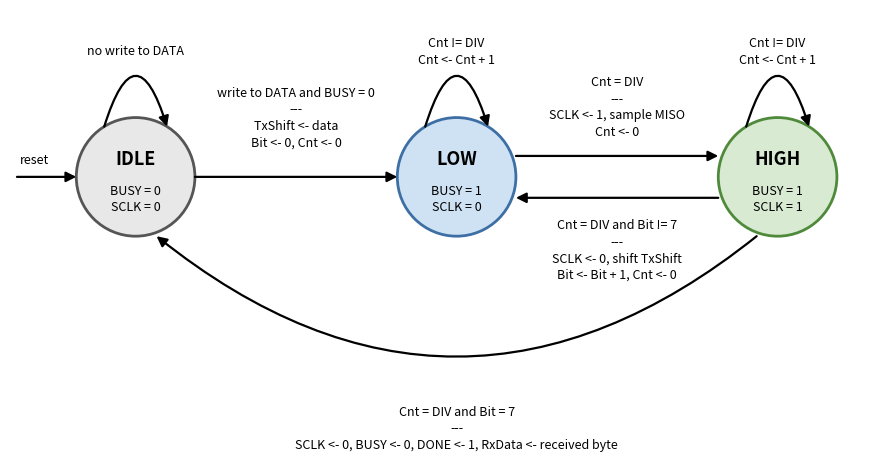

Recreate this plot in Python. (Note: this script raises an exception after producing the figure.)
"""Generate img/spi_fsm.png (state diagram of the suggested SPI controller)."""
import matplotlib
matplotlib.use("Agg")
import matplotlib.pyplot as plt
from matplotlib.patches import Circle, FancyArrowPatch

fig, ax = plt.subplots(figsize=(12, 5.8))
ax.set_xlim(-5, 118); ax.set_ylim(-14, 50); ax.axis("off"); ax.set_aspect("equal")

R = 8.5
Y = 26
pos = {"IDLE": (13, Y), "LOW": (59, Y), "HIGH": (105, Y)}
fc = {"IDLE": "#e8e8e8", "LOW": "#cfe2f3", "HIGH": "#d9ead3"}
ec = {"IDLE": "#555555", "LOW": "#3d6fa5", "HIGH": "#4f8a3b"}
sub = {"IDLE": "BUSY = 0\nSCLK = 0", "LOW": "BUSY = 1\nSCLK = 0", "HIGH": "BUSY = 1\nSCLK = 1"}
for k, (x, y) in pos.items():
    ax.add_patch(Circle((x, y), R, fc=fc[k], ec=ec[k], lw=2))
    ax.text(x, y + 2.6, k, ha="center", va="center", fontsize=13, fontweight="bold")
    ax.text(x, y - 3.2, sub[k], ha="center", va="center", fontsize=9, linespacing=1.3)

def arrow(p, q, rad=0.0):
    ax.add_patch(FancyArrowPatch(p, q, connectionstyle=f"arc3,rad={rad}",
                 arrowstyle="-|>", mutation_scale=15, lw=1.6, color="black",
                 shrinkA=0, shrinkB=0))

def label(x, y, t, fs=9):
    ax.text(x, y, t, ha="center", va="center", fontsize=fs, linespacing=1.35)

def loop(name, text):
    x, y = pos[name]
    arrow((x - 4.5, y + 7.2), (x + 4.5, y + 7.2), -1.6)
    label(x, y + 18, text)

# IDLE -> LOW (straight, middle)
arrow((pos["IDLE"][0] + R, Y), (pos["LOW"][0] - R, Y))
label(36, Y + 8.5, "write to DATA and BUSY = 0\n---\nTxShift <- data\nBit <- 0, Cnt <- 0")
# LOW -> HIGH (upper straight)
arrow((pos["LOW"][0] + R, Y + 3), (pos["HIGH"][0] - R, Y + 3))
label(82, Y + 10, "Cnt = DIV\n---\nSCLK <- 1, sample MISO\nCnt <- 0")
# HIGH -> LOW (lower straight)
arrow((pos["HIGH"][0] - R, Y - 3), (pos["LOW"][0] + R, Y - 3))
label(82, Y - 10.5, "Cnt = DIV and Bit != 7\n---\nSCLK <- 0, shift TxShift\nBit <- Bit + 1, Cnt <- 0")
# HIGH -> IDLE (long arc below)
arrow((pos["HIGH"][0] - 3, Y - R), (pos["IDLE"][0] + 3, Y - R), -0.4)
label(59, -10, "Cnt = DIV and Bit = 7\n---\nSCLK <- 0, BUSY <- 0, DONE <- 1, RxData <- received byte")

loop("IDLE", "no write to DATA")
loop("LOW", "Cnt != DIV\nCnt <- Cnt + 1")
loop("HIGH", "Cnt != DIV\nCnt <- Cnt + 1")

# reset marker
arrow((-4, Y), (pos["IDLE"][0] - R, Y))
label(-1.5, Y + 2.5, "reset")

fig.savefig("img/spi_fsm.png", dpi=200, bbox_inches="tight", facecolor="white")
